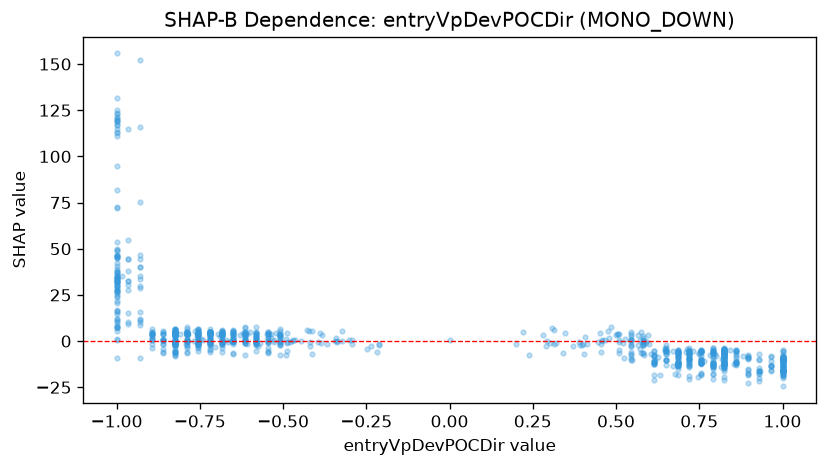

Values plotted in this chart, from the file beside it:
feature_value, shap_value
1.0, -16.21
-1.0, 81.71
-1.0, 33.32
0.825, -11
1.0, -12.07
0.58, 0.2449
0.93, -20.16
1.0, -18.94
0.3147, -1.303
0.615, -12.58
-0.72, 1.843
0.79, -5.422
0.86, -5.411
0.51, 3.905
0.685, -13.36
0.685, -13.64
0.93, -9.672
0.825, -6.76
1.0, -9.755
0.825, -9.279
0.79, -6.488
0.466, 0.3615
0.825, -5.066
0.6467, -3.826
0.6255, -8.406
0.72, -5.17
0.8827, -7.927
0.7301, -5.093
0.825, -4.327
1.0, -9.035
0.825, -6.487
0.5903, -0.01794
1.0, -7.627
0.825, -5.472
1.0, -10.32
0.825, -8.989
0.685, -9.404
0.965, -13.58
0.86, -8.34
0.72, -9.696
0.72, -10.03
0.457, -0.1736
0.3878, -0.3323
0.72, -5.954
0.7923, -4.957
1.0, -8.78
0.825, -4.701
0.6509, -2.243
0.86, -5.15
0.825, -5.661
0.825, -5.86
0.825, -4.079
1.0, -4.67
0.755, -5.327
0.65, -5.18
0.545, -0.1429
0.581, -1.11
0.755, -5.813
0.4766, 5.388
0.72, -8.956
... 975 more rows
